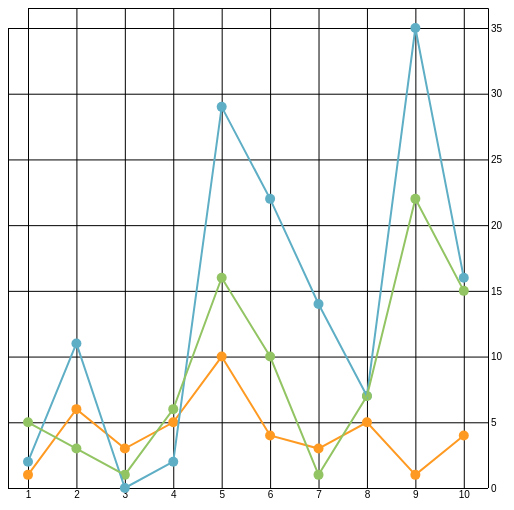
D3 v4 page, settled after 360 driven frames (6 s of simulated time); the page loaded 1 data file(s).



  d3.select("svg").attr("style","height: 600px; width: 600px;");
  d3.csv("tweetdata.csv", lineChart)

  function lineChart(data) {
    const blue = "#fe9a22", green = "#5eaec5", orange = "#92c463";
    const xScale = d3.scaleLinear().domain([1,10.5]).range([20,480])
    const yScale = d3.scaleLinear().domain([0,35]).range([480,20])
    const xAxis  = d3.axisBottom()
                     .scale(xScale)
                     .tickSize(480).tickValues([1,2,3,4,5,6,7,8,9,10])

     const yAxis = d3.axisRight()
                     .scale(yScale)
                     .ticks(10).tickSize(480)

     // plot the axes
     d3.select("svg").append("g").attr("id", "xAxisG").call(xAxis)
     d3.select("svg").append("g").attr("id", "yAxisG").call(yAxis)

     // plot the data points
     d3.select("svg").selectAll("circle.tweets")
       .data(data)
       .enter()
       .append("circle")
         .attr("class", "tweets")
         .attr("r", 5)
         .attr("cx", d => xScale(d.day))
         .attr("cy", d => yScale(d.tweets))
       .style("fill", blue)

     d3.select("svg").selectAll("circle.retweets")
       .data(data)
       .enter()
       .append("circle")
         .attr("class", "retweets")
         .attr("r", 5)
         .attr("cx", d => xScale(d.day))
         .attr("cy", d => yScale(d.retweets))
       .style("fill", green)

     d3.select("svg").selectAll("circle.favorites")
       .data(data)
       .enter()
       .append("circle")
         .attr("class", "favorites")
         .attr("r", 5)
         .attr("cx", d => xScale(d.day))
         .attr("cy", d => yScale(d.favorites))
       .style("fill", orange)

     // draw lines
     const lambdaXScale = d => xScale(d.day)
     var tweetLine   = d3.line()
                         .x(lambdaXScale)
                         .y(d =>yScale(d.tweets))
     var retweetLine = d3.line()
                         .x(lambdaXScale)
                         .y(d => yScale(d.retweets))
     var favLine     = d3.line()
                         .x(lambdaXScale)
                         .y(d => yScale(d.favorites))
     d3.select("svg")
       .append("path")
         .attr("d", tweetLine(data))
         .attr("fill", "none")
         .attr("stroke", blue)
         .attr("stroke-width", 2)
     d3.select("svg")
       .append("path")
         .attr("d", retweetLine(data))
         .attr("fill", "none")
         .attr("stroke", green)
         .attr("stroke-width", 2)
     d3.select("svg")
       .append("path")
         .attr("d", favLine(data))
         .attr("fill", "none")
         .attr("stroke", orange)
         .attr("stroke-width", 2)  }

  

### data: tweetdata.csv
day, tweets, retweets, favorites
1, 1, 2, 5
2, 6, 11, 3
3, 3, 0, 1
4, 5, 2, 6
5, 10, 29, 16
6, 4, 22, 10
7, 3, 14, 1
8, 5, 7, 7
9, 1, 35, 22
10, 4, 16, 15